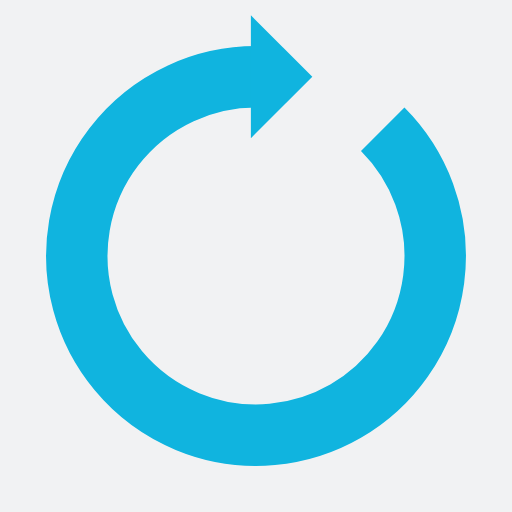
t = 0.00 s
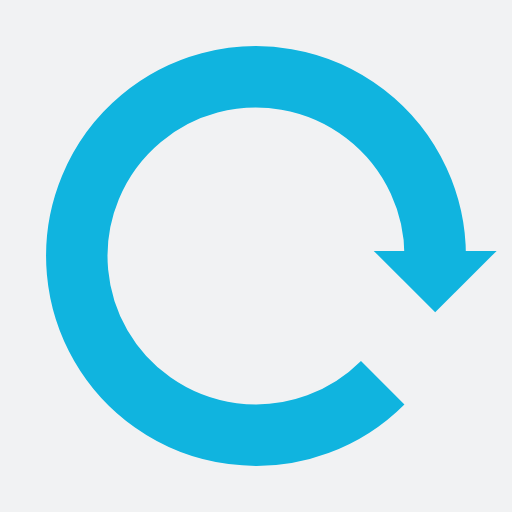
t = 0.25 s
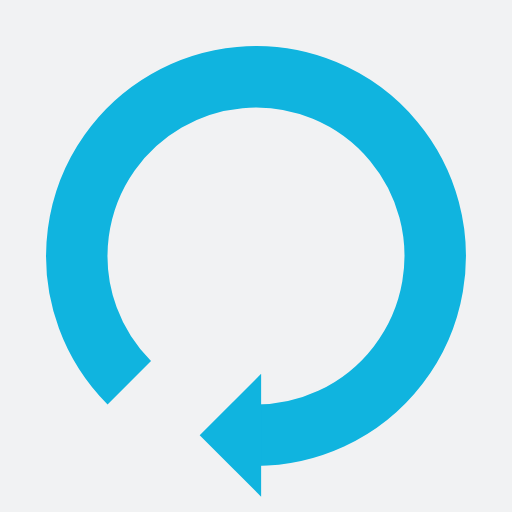
t = 0.50 s
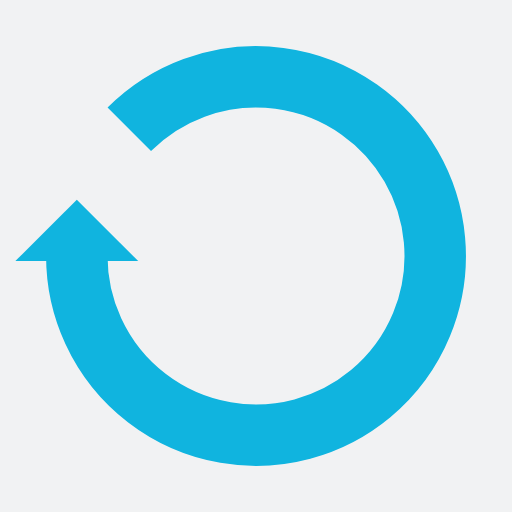
t = 0.75 s

The animated SVG that drew these frames (rendered in a browser with its animation timeline set to each time). Animation: 1 SMIL element (animateTransform=1); one cycle of 1.00 s, repeats indefinitely.

<?xml version="1.0" encoding="utf-8"?>
<svg xmlns="http://www.w3.org/2000/svg" xmlns:xlink="http://www.w3.org/1999/xlink" style="margin: auto; background: rgb(241, 242, 243); display: block; shape-rendering: auto; animation-play-state: running; animation-delay: 0s;" width="200px" height="200px" viewBox="0 0 100 100" preserveAspectRatio="xMidYMid">
<g style="animation-play-state: running; animation-delay: 0s;">
  <path d="M50 15A35 35 0 1 0 74.74873734152916 25.251262658470843" fill="none" stroke="#10b4df" stroke-width="12" style="animation-play-state: running; animation-delay: 0s;"></path>
  <path d="M49 3L49 27L61 15L49 3" fill="#10b4df" style="animation-play-state: running; animation-delay: 0s;"></path>
  <animateTransform attributeName="transform" type="rotate" repeatCount="indefinite" dur="1s" values="0 50 50;360 50 50" keyTimes="0;1" style="animation-play-state: running; animation-delay: 0s;"></animateTransform>
</g>
<!-- [ldio] generated by https://loading.io/ --></svg>
